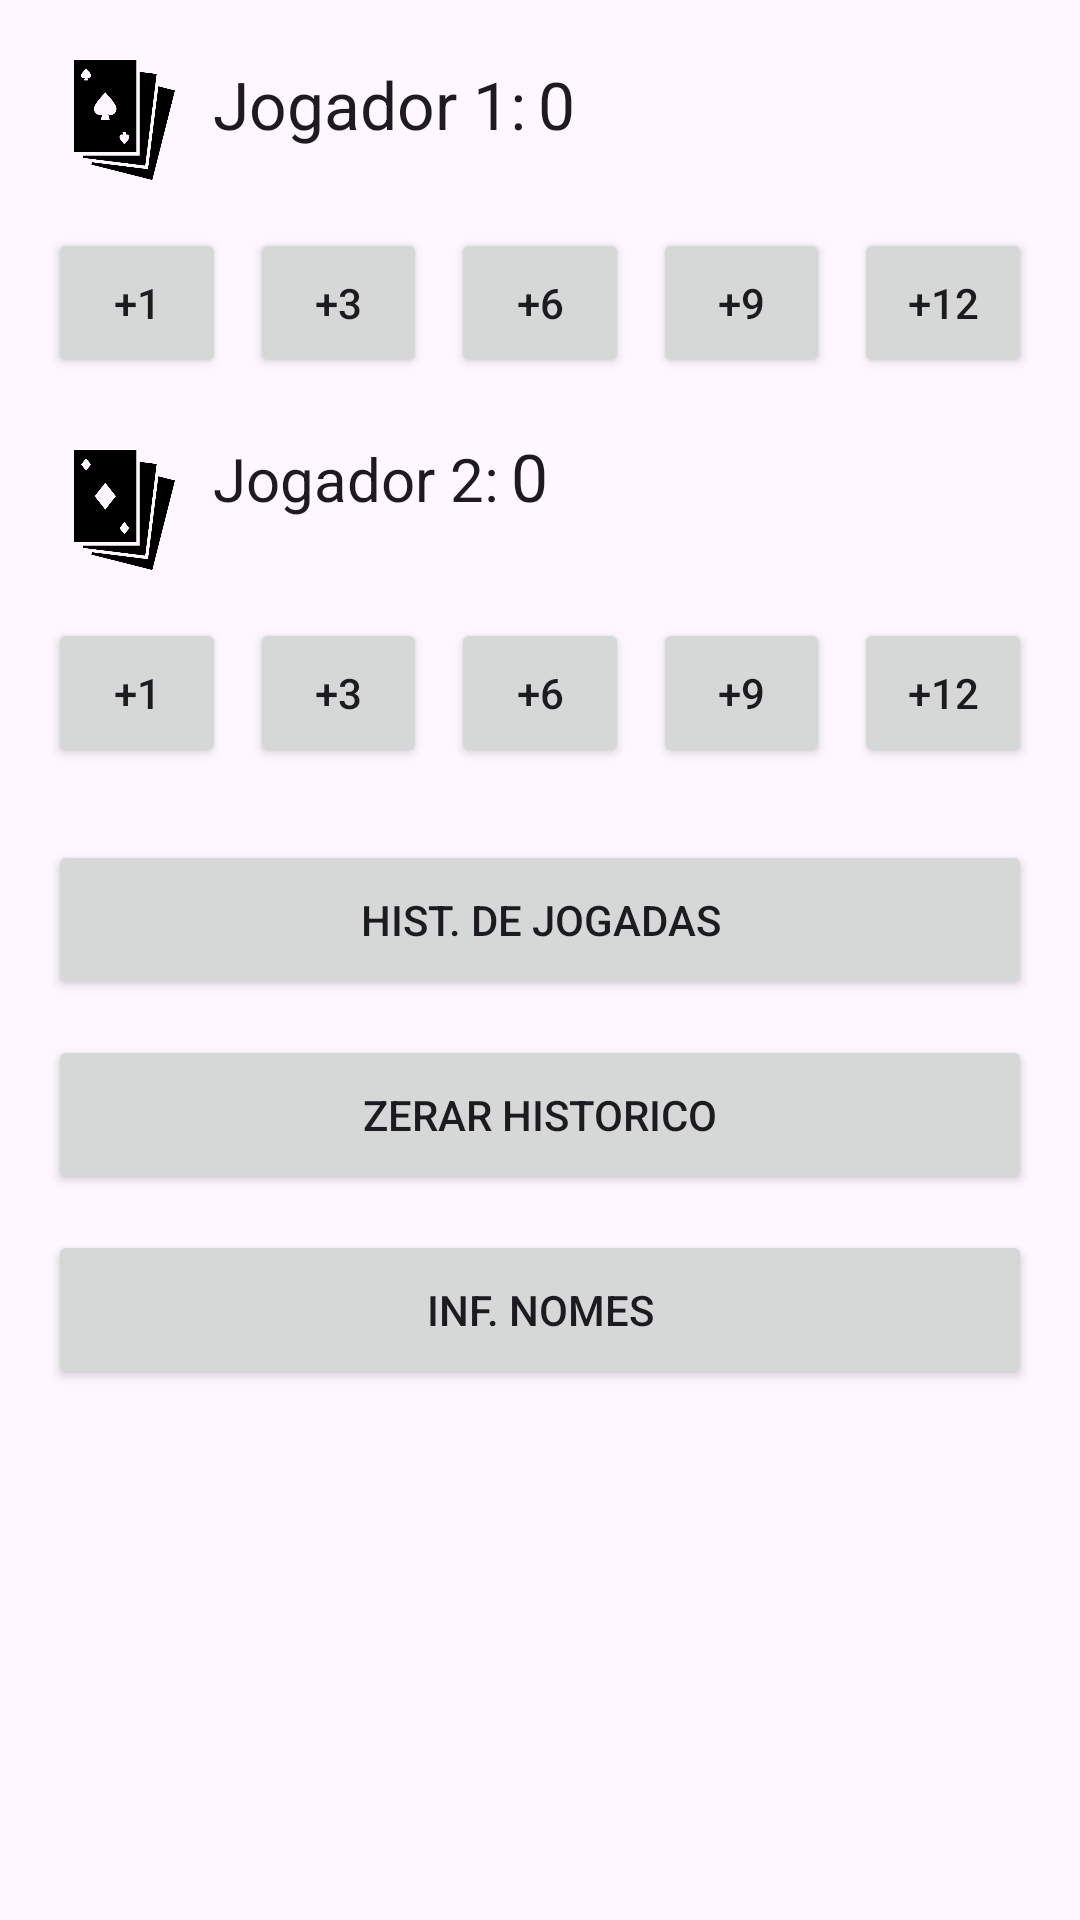

Reconstruct the res/layout file that produces this screen, plus the resources it refers to.
<!-- AndroidManifest.xml: application theme Theme.CatMarker -->
<!-- res/layout/activity_main.xml -->
<?xml version="1.0" encoding="utf-8"?>
<ScrollView xmlns:android="http://schemas.android.com/apk/res/android"
    xmlns:app="http://schemas.android.com/apk/res-auto"
    xmlns:tools="http://schemas.android.com/tools"
    android:id="@+id/main"
    android:layout_width="match_parent"
    android:layout_height="match_parent"
    android:fillViewport="true"
    tools:context=".MainActivity">

    <androidx.constraintlayout.widget.ConstraintLayout
        android:layout_width="match_parent"
        android:layout_height="wrap_content"
        android:paddingBottom="24dp">

        <ImageView
            android:id="@+id/icJogadorUm"
            android:layout_width="51dp"
            android:layout_height="40dp"
            android:layout_marginStart="16dp"
            android:layout_marginTop="20dp"
            android:contentDescription="Logo jogador 1"
            app:layout_constraintStart_toStartOf="parent"
            app:layout_constraintTop_toTopOf="parent"
            app:srcCompat="@drawable/ic_jogadorum" />

        <TextView
            android:id="@+id/tvNomeJogadorUm"
            android:layout_width="wrap_content"
            android:layout_height="wrap_content"
            android:layout_marginStart="4dp"
            android:layout_marginTop="20dp"
            android:text="Jogador 1:"
            android:textAppearance="@style/TextAppearance.AppCompat.Large"
            app:layout_constraintStart_toEndOf="@+id/icJogadorUm"
            app:layout_constraintTop_toTopOf="parent" />

        <TextView
            android:id="@+id/tvPontosJogadorUm"
            android:layout_width="wrap_content"
            android:layout_height="wrap_content"
            android:layout_marginStart="4dp"
            android:text="0"
            android:textAppearance="@style/TextAppearance.AppCompat.Large"
            app:layout_constraintBaseline_toBaselineOf="@+id/tvNomeJogadorUm"
            app:layout_constraintStart_toEndOf="@+id/tvNomeJogadorUm" />

        <Button
            android:id="@+id/btJogadorUmMais1"
            android:layout_width="0dp"
            android:layout_height="50dp"
            android:layout_marginStart="16dp"
            android:layout_marginTop="16dp"
            android:layout_marginEnd="4dp"
            android:maxLines="1"
            android:minWidth="0dp"
            android:paddingStart="2dp"
            android:paddingEnd="2dp"
            android:text="+1"
            app:layout_constraintEnd_toStartOf="@+id/btJogadorUmMais3"
            app:layout_constraintHorizontal_chainStyle="spread"
            app:layout_constraintStart_toStartOf="parent"
            app:layout_constraintTop_toBottomOf="@+id/icJogadorUm" />

        <Button
            android:id="@+id/btJogadorUmMais3"
            android:layout_width="0dp"
            android:layout_height="50dp"
            android:layout_marginStart="4dp"
            android:layout_marginTop="16dp"
            android:layout_marginEnd="4dp"
            android:maxLines="1"
            android:minWidth="0dp"
            android:paddingStart="2dp"
            android:paddingEnd="2dp"
            android:text="+3"
            app:layout_constraintEnd_toStartOf="@+id/btJogadorUmMais6"
            app:layout_constraintStart_toEndOf="@+id/btJogadorUmMais1"
            app:layout_constraintTop_toBottomOf="@+id/icJogadorUm" />

        <Button
            android:id="@+id/btJogadorUmMais6"
            android:layout_width="0dp"
            android:layout_height="50dp"
            android:layout_marginStart="4dp"
            android:layout_marginTop="16dp"
            android:layout_marginEnd="4dp"
            android:maxLines="1"
            android:minWidth="0dp"
            android:paddingStart="2dp"
            android:paddingEnd="2dp"
            android:text="+6"
            app:layout_constraintEnd_toStartOf="@+id/btJogadorUmMais9"
            app:layout_constraintStart_toEndOf="@+id/btJogadorUmMais3"
            app:layout_constraintTop_toBottomOf="@+id/icJogadorUm" />

        <Button
            android:id="@+id/btJogadorUmMais9"
            android:layout_width="0dp"
            android:layout_height="50dp"
            android:layout_marginStart="4dp"
            android:layout_marginTop="16dp"
            android:layout_marginEnd="4dp"
            android:maxLines="1"
            android:minWidth="0dp"
            android:paddingStart="2dp"
            android:paddingEnd="2dp"
            android:text="+9"
            app:layout_constraintEnd_toStartOf="@+id/btJogadorUmMais12"
            app:layout_constraintStart_toEndOf="@+id/btJogadorUmMais6"
            app:layout_constraintTop_toBottomOf="@+id/icJogadorUm" />

        <Button
            android:id="@+id/btJogadorUmMais12"
            android:layout_width="0dp"
            android:layout_height="50dp"
            android:layout_marginStart="4dp"
            android:layout_marginTop="16dp"
            android:layout_marginEnd="16dp"
            android:maxLines="1"
            android:minWidth="0dp"
            android:paddingStart="2dp"
            android:paddingEnd="2dp"
            android:text="+12"
            app:layout_constraintEnd_toEndOf="parent"
            app:layout_constraintStart_toEndOf="@+id/btJogadorUmMais9"
            app:layout_constraintTop_toBottomOf="@+id/icJogadorUm" />

        <ImageView
            android:id="@+id/icJogadorDois"
            android:layout_width="51dp"
            android:layout_height="40dp"
            android:layout_marginStart="16dp"
            android:layout_marginTop="24dp"
            android:contentDescription="Logo jogador 2"
            app:layout_constraintStart_toStartOf="parent"
            app:layout_constraintTop_toBottomOf="@+id/btJogadorUmMais12"
            app:srcCompat="@drawable/ic_jogadordois" />

        <TextView
            android:id="@+id/tvNomeJogadorDois"
            android:layout_width="wrap_content"
            android:layout_height="wrap_content"
            android:layout_marginStart="4dp"
            android:layout_marginTop="20dp"
            android:text="Jogador 2:"
            android:textAppearance="@style/TextAppearance.AppCompat.Large"
            android:textSize="20sp"
            app:layout_constraintStart_toEndOf="@+id/icJogadorDois"
            app:layout_constraintTop_toBottomOf="@+id/btJogadorUmMais12" />

        <TextView
            android:id="@+id/tvPontosJogadorDois"
            android:layout_width="wrap_content"
            android:layout_height="wrap_content"
            android:layout_marginStart="4dp"
            android:text="0"
            android:textAppearance="@style/TextAppearance.AppCompat.Large"
            app:layout_constraintBaseline_toBaselineOf="@+id/tvNomeJogadorDois"
            app:layout_constraintStart_toEndOf="@+id/tvNomeJogadorDois" />

        <Button
            android:id="@+id/btJogadorDoisMais1"
            android:layout_width="0dp"
            android:layout_height="50dp"
            android:layout_marginStart="16dp"
            android:layout_marginTop="16dp"
            android:layout_marginEnd="4dp"
            android:maxLines="1"
            android:minWidth="0dp"
            android:paddingStart="2dp"
            android:paddingEnd="2dp"
            android:text="+1"
            app:layout_constraintEnd_toStartOf="@+id/btJogadorDoisMais3"
            app:layout_constraintHorizontal_chainStyle="spread"
            app:layout_constraintStart_toStartOf="parent"
            app:layout_constraintTop_toBottomOf="@+id/icJogadorDois" />

        <Button
            android:id="@+id/btJogadorDoisMais3"
            android:layout_width="0dp"
            android:layout_height="50dp"
            android:layout_marginStart="4dp"
            android:layout_marginTop="16dp"
            android:layout_marginEnd="4dp"
            android:maxLines="1"
            android:minWidth="0dp"
            android:paddingStart="2dp"
            android:paddingEnd="2dp"
            android:text="+3"
            app:layout_constraintEnd_toStartOf="@+id/btJogadorDoisMais6"
            app:layout_constraintStart_toEndOf="@+id/btJogadorDoisMais1"
            app:layout_constraintTop_toBottomOf="@+id/icJogadorDois" />

        <Button
            android:id="@+id/btJogadorDoisMais6"
            android:layout_width="0dp"
            android:layout_height="50dp"
            android:layout_marginStart="4dp"
            android:layout_marginTop="16dp"
            android:layout_marginEnd="4dp"
            android:maxLines="1"
            android:minWidth="0dp"
            android:paddingStart="2dp"
            android:paddingEnd="2dp"
            android:text="+6"
            app:layout_constraintEnd_toStartOf="@+id/btJogadorDoisMais9"
            app:layout_constraintStart_toEndOf="@+id/btJogadorDoisMais3"
            app:layout_constraintTop_toBottomOf="@+id/icJogadorDois" />

        <Button
            android:id="@+id/btJogadorDoisMais9"
            android:layout_width="0dp"
            android:layout_height="50dp"
            android:layout_marginStart="4dp"
            android:layout_marginTop="16dp"
            android:layout_marginEnd="4dp"
            android:maxLines="1"
            android:minWidth="0dp"
            android:paddingStart="2dp"
            android:paddingEnd="2dp"
            android:text="+9"
            app:layout_constraintEnd_toStartOf="@+id/btJogadorDoisMais12"
            app:layout_constraintStart_toEndOf="@+id/btJogadorDoisMais6"
            app:layout_constraintTop_toBottomOf="@+id/icJogadorDois" />

        <Button
            android:id="@+id/btJogadorDoisMais12"
            android:layout_width="0dp"
            android:layout_height="50dp"
            android:layout_marginStart="4dp"
            android:layout_marginTop="16dp"
            android:layout_marginEnd="16dp"
            android:maxLines="1"
            android:minWidth="0dp"
            android:paddingStart="2dp"
            android:paddingEnd="2dp"
            android:text="+12"
            app:layout_constraintEnd_toEndOf="parent"
            app:layout_constraintStart_toEndOf="@+id/btJogadorDoisMais9"
            app:layout_constraintTop_toBottomOf="@+id/icJogadorDois" />

        <Button
            android:id="@+id/btHistoricoJogadas"
            android:layout_width="0dp"
            android:layout_height="53dp"
            android:layout_marginStart="16dp"
            android:layout_marginTop="24dp"
            android:layout_marginEnd="16dp"
            android:text="Hist. de jogadas"
            app:layout_constraintEnd_toEndOf="parent"
            app:layout_constraintStart_toStartOf="parent"
            app:layout_constraintTop_toBottomOf="@+id/btJogadorDoisMais12" />

        <Button
            android:id="@+id/btZerarHistorico"
            android:layout_width="0dp"
            android:layout_height="53dp"
            android:layout_marginStart="16dp"
            android:layout_marginTop="12dp"
            android:layout_marginEnd="16dp"
            android:text="Zerar historico"
            app:layout_constraintEnd_toEndOf="parent"
            app:layout_constraintStart_toStartOf="parent"
            app:layout_constraintTop_toBottomOf="@+id/btHistoricoJogadas" />

        <Button
            android:id="@+id/btInformarNomes"
            android:layout_width="0dp"
            android:layout_height="53dp"
            android:layout_marginStart="16dp"
            android:layout_marginTop="12dp"
            android:layout_marginEnd="16dp"
            android:onClick="btInformarNomesOnClick"
            android:text="inf. Nomes"
            app:layout_constraintEnd_toEndOf="parent"
            app:layout_constraintStart_toStartOf="parent"
            app:layout_constraintTop_toBottomOf="@+id/btZerarHistorico" />

    </androidx.constraintlayout.widget.ConstraintLayout>

</ScrollView>
<!-- resources referenced by this layout -->
<resources>
  <!-- drawable ic_jogadordois: png bitmap (drawable, 12454 bytes) -->
  <!-- drawable ic_jogadorum: png bitmap (drawable, 12488 bytes) -->
  <style name="Theme.CatMarker" parent="Base.Theme.CatMarker" />
  <style name="Base.Theme.CatMarker" parent="Theme.Material3.DayNight.NoActionBar">
          
          
      </style>
</resources>
